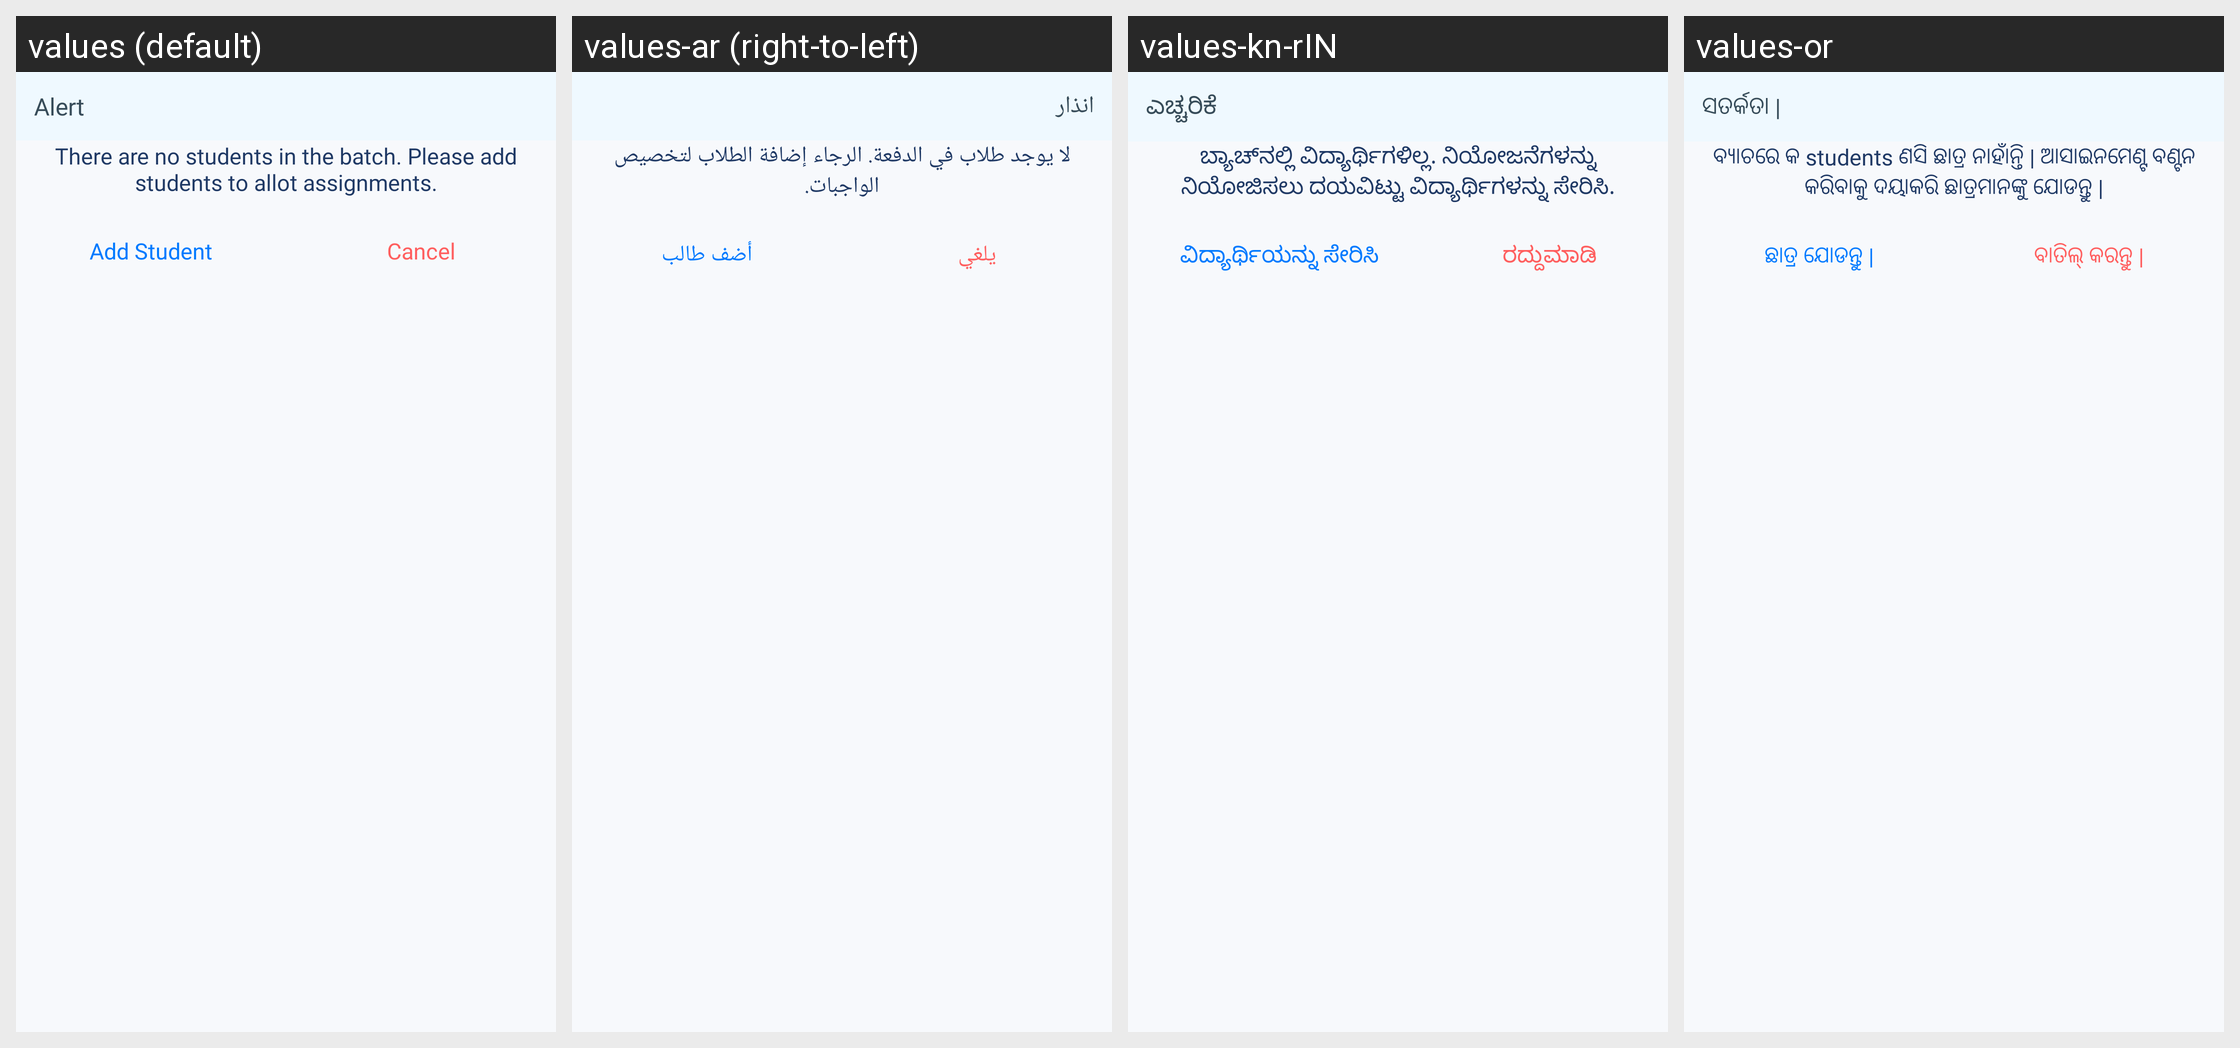

For this localized Android screen grid, give each drawn string resource with its value in every locale shown.
Android screen res/layout/add_student_popup.xml rendered under 4 locales, left to right: values (default), values-ar (right-to-left), values-kn-rIN, values-or. Device: Nexus 5 (rendered at 1080×1920; each locale shown at half size, 540×960, under a caption strip naming it); theme AppTheme.
Other locales in the repository, not shown: values-hi, values-mr-rIN, values-pa.
Strings drawn on this screen, with the default value and each locale's value (text and hints the layout hard-codes, and strings that could not be matched under every locale, appear in the picture but are not listed):

alert
  values: Alert
  values-ar: انذار
  values-kn-rIN: ಎಚ್ಚರಿಕೆ
  values-or: ସତର୍କତା |

no_students_desc
  values: There are no students in the batch. Please add students to allot assignments.
  values-ar: لا يوجد طلاب في الدفعة. الرجاء إضافة الطلاب لتخصيص الواجبات.
  values-kn-rIN: ಬ್ಯಾಚ್‌ನಲ್ಲಿ ವಿದ್ಯಾರ್ಥಿಗಳಿಲ್ಲ. ನಿಯೋಜನೆಗಳನ್ನು ನಿಯೋಜಿಸಲು ದಯವಿಟ್ಟು ವಿದ್ಯಾರ್ಥಿಗಳನ್ನು ಸೇರಿಸಿ.
  values-or: ବ୍ୟାଚରେ କ students ଣସି ଛାତ୍ର ନାହାଁନ୍ତି | ଆସାଇନମେଣ୍ଟ ବଣ୍ଟନ କରିବାକୁ ଦୟାକରି ଛାତ୍ରମାନଙ୍କୁ ଯୋଡନ୍ତୁ |

add_student
  values: Add Student
  values-ar: أضف طالب
  values-kn-rIN: ವಿದ್ಯಾರ್ಥಿಯನ್ನು ಸೇರಿಸಿ
  values-or: ଛାତ୍ର ଯୋଡନ୍ତୁ |

cancel
  values: Cancel
  values-ar: يلغي
  values-kn-rIN: ರದ್ದುಮಾಡಿ
  values-or: ବାତିଲ୍ କରନ୍ତୁ |
